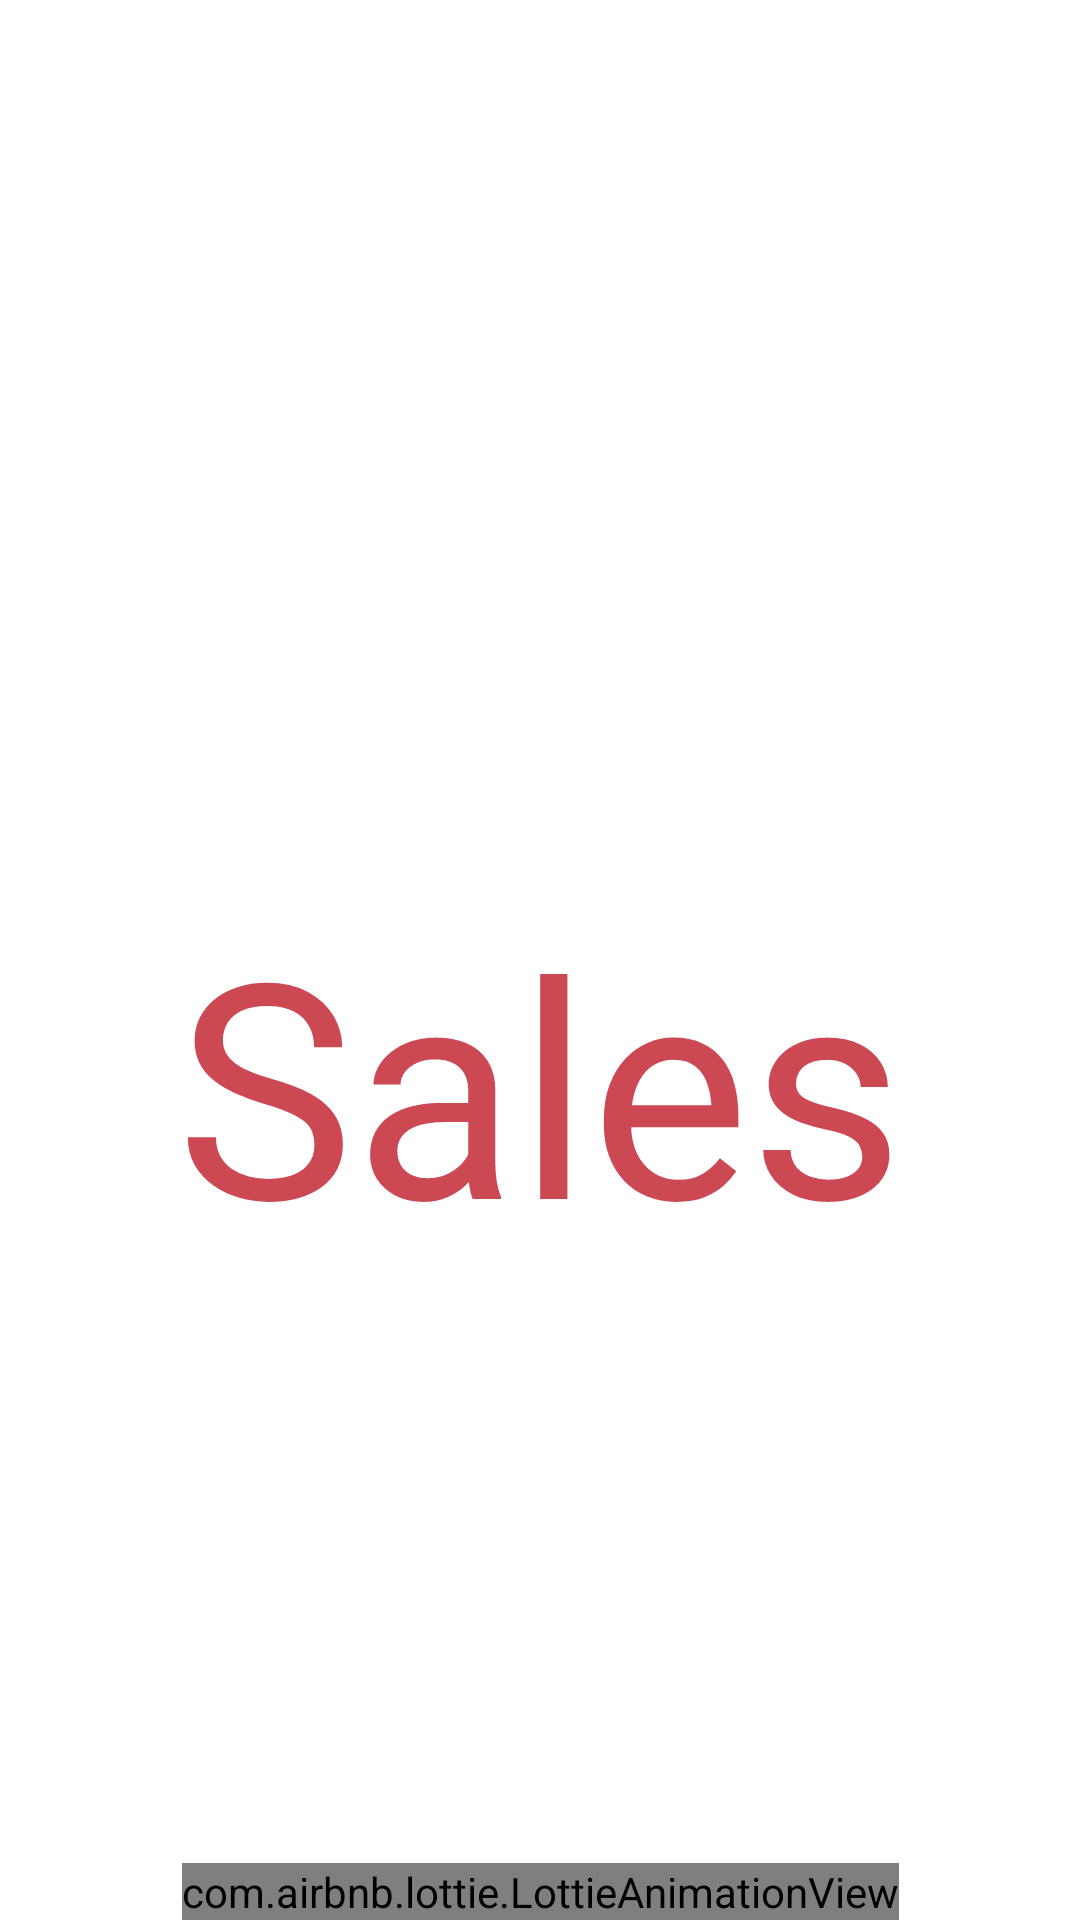

Produce the Android XML layout that renders to this screen, including the resource entries it uses.
<!-- AndroidManifest.xml: activity theme Theme.AppCompat.DayNight.NoActionBar -->
<!-- res/layout/activity_main.xml -->
<?xml version="1.0" encoding="utf-8"?>
<androidx.constraintlayout.widget.ConstraintLayout xmlns:android="http://schemas.android.com/apk/res/android"
    xmlns:app="http://schemas.android.com/apk/res-auto"
    xmlns:tools="http://schemas.android.com/tools"
    android:layout_width="match_parent"
    android:layout_height="match_parent"
    tools:context=".MainActivity"
    android:background="@color/white">

    <TextView
        android:id="@+id/top_view"
        android:layout_width="wrap_content"
        android:layout_height="wrap_content"
        android:text="Sales"
        android:textSize="100sp"
        android:textColor="@color/chestnut"
        android:gravity="center"
        android:layout_marginTop="100dp"
        app:layout_constraintTop_toTopOf="parent"
        app:layout_constraintBottom_toTopOf="@id/animation_view"
        app:layout_constraintStart_toStartOf="parent"
        app:layout_constraintEnd_toEndOf="parent" />

    <com.airbnb.lottie.LottieAnimationView
        android:id="@+id/animation_view"
        android:layout_width="wrap_content"
        android:layout_height="wrap_content"
        app:layout_constraintBottom_toBottomOf="parent"
        app:layout_constraintStart_toStartOf="parent"
        app:layout_constraintEnd_toEndOf="parent"
        app:lottie_rawRes="@raw/delivery"
        app:lottie_loop="true"
        app:lottie_autoPlay="true"
        />

</androidx.constraintlayout.widget.ConstraintLayout>
<!-- resources referenced by this layout -->
<resources>
  <color name="chestnut">#CC4853</color>
  <color name="white">#FFFFFFFF</color>
</resources>
